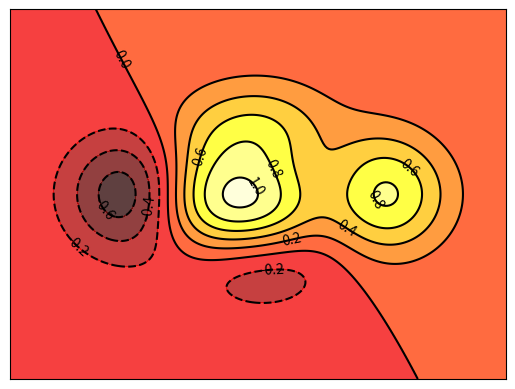

Reproduce this figure in Python.
import matplotlib.pyplot as plt
import numpy as np

def f(x, y):
    return (1 - x / 2 + x ** 5 + y ** 3) * np.exp(- x ** 2 - y ** 2) # 这个函数是计算山体高度的函数

n = 256
x = np.linspace(-3, 3, n)
y = np.linspace(-3, 3, n)
# 生成-3到3，n个线段
X, Y = np.meshgrid(x, y) # 把xy绑定成网格的输入值

plt.contourf(X,Y,f(X,Y),8,alpha=0.75,cmap=plt.cm.hot)
#  contourf只是填充等高线
C = plt.contour(X,Y,f(X,Y),8,colors='black',linewidth=.5)
#  contour生成等高线，cmap是把数字对应的颜色在cmap找，就是每个数字对应不同的颜色,8就是等高线分成10部分，因为0是2部分
plt.clabel(C,inline=False,fontsize=10)
# 数字书否被等高线覆盖，True就是确定,
plt.xticks(())
plt.yticks(())
plt.show()